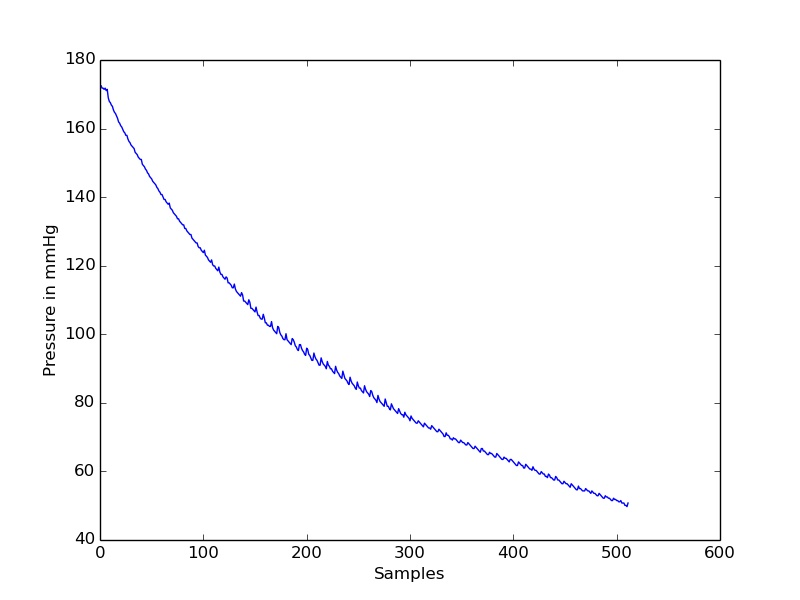

The table this chart was drawn from, first rows:
timestamp(seconds), value
0.0, 172.2
0.05, 172.5
0.1, 171.8
0.15, 171.8
0.2, 171.4
0.25, 171.8
0.3, 171.1
0.35, 171.4
0.4, 169
0.45, 167.9
0.5, 167.6
0.55, 166.8
0.6, 166.5
0.65, 165.4
0.7, 164.8
0.75, 164.4
0.8, 163.7
0.85, 163
0.9, 161.9
0.95, 161.6
1.0, 160.9
1.05, 160.5
1.1, 159.8
1.15, 159.1
1.2, 158.8
1.25, 158
1.3, 158
1.35, 157
1.4, 156.3
1.45, 155.9
1.5, 155.2
1.55, 154.9
1.6, 154.5
1.65, 154.2
1.7, 153.1
1.75, 152.8
1.8, 152.4
1.85, 151.7
1.9, 151.3
1.95, 151
2.0, 151
2.05, 149.6
2.1, 149.2
2.15, 148.9
2.2, 148.2
2.25, 147.8
2.3, 147.1
2.35, 146.8
2.4, 146
2.45, 145.7
2.5, 145.3
2.55, 144.6
2.6, 144.3
2.65, 143.9
2.7, 143.6
2.75, 142.9
2.8, 142.5
2.85, 141.8
2.9, 141.5
2.95, 140.8
... 452 more rows
